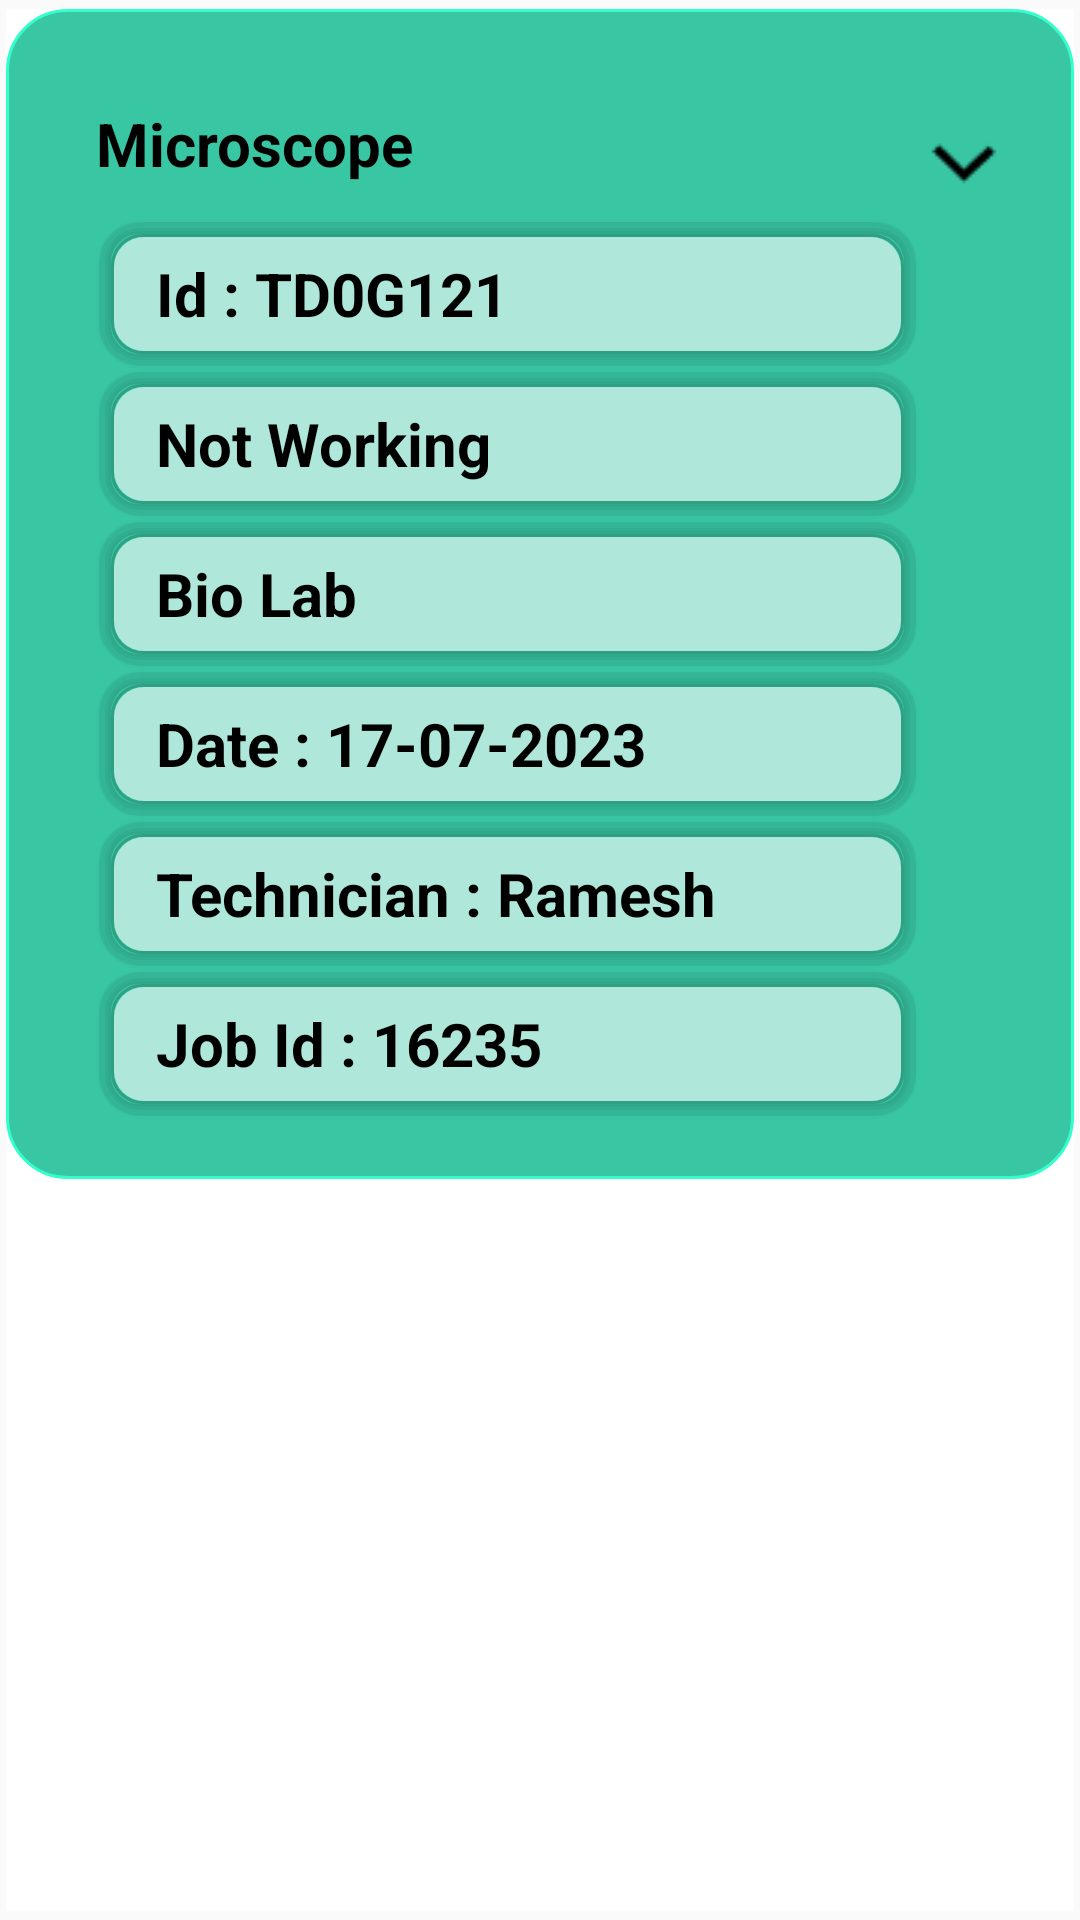

Produce the Android XML layout that renders to this screen, including the resource entries it uses.
<!-- AndroidManifest.xml: application theme Theme.EquipmentHealth -->
<!-- res/layout/work_status_card.xml -->
<?xml version="1.0" encoding="utf-8"?>

<androidx.cardview.widget.CardView xmlns:android="http://schemas.android.com/apk/res/android"
    xmlns:app="http://schemas.android.com/apk/res-auto"
    xmlns:tools="http://schemas.android.com/tools"
    android:layout_width="match_parent"
    android:layout_height="wrap_content"
    app:cardBackgroundColor="@color/white"
    app:cardCornerRadius="0dp"
    android:layout_gravity="center"
    app:cardElevation="0dp"
    app:cardPreventCornerOverlap="true"
    app:cardUseCompatPadding="true"
    tools:ignore="MissingDefaultResource"
    android:id="@+id/card_view">

    <LinearLayout
        android:layout_width="match_parent"
        android:layout_height="wrap_content"
        android:paddingTop="20dp"
        android:paddingLeft="20dp"
        android:paddingRight="20dp"
        android:paddingBottom="20dp"
        android:background="@drawable/bgcard"
        android:orientation="horizontal"
        android:gravity="center_vertical|center_horizontal"


        >
        <LinearLayout
            android:layout_width="match_parent"
            android:orientation="horizontal"
            android:layout_height="match_parent">
            <LinearLayout
                android:layout_width="0dp"
                android:layout_height="match_parent"
                android:orientation="vertical"
                android:gravity="center"
                android:paddingLeft="10dp"
                android:layout_weight="0.9">
                <TextView
                    android:id="@+id/eqname"
                    android:layout_width="match_parent"
                    android:layout_height="50dp"
                    android:text="Microscope"
                    android:textColor="@color/black"
                    android:gravity="center_vertical"
                    android:textSize="20dp"
                    android:textStyle="bold"/>

                <TextView
                    android:id="@+id/id"
                    android:layout_width="match_parent"
                    android:layout_height="50dp"
                    android:background="@drawable/backgroundfields"
                    android:gravity="center_vertical"
                    android:paddingLeft="20dp"
                    android:text="Id : TD0G121"
                    android:textColor="@color/black"
                    android:textSize="20dp"
                    android:textStyle="bold" />

                <TextView
                    android:id="@+id/notworking"
                    android:layout_width="match_parent"
                    android:layout_height="50dp"
                    android:background="@drawable/backgroundfields"
                    android:gravity="center_vertical"
                    android:paddingLeft="20dp"
                    android:text="Not Working"
                    android:textColor="@color/black"
                    android:textSize="20dp"
                    android:textStyle="bold" />

                <TextView
                    android:id="@+id/biolab"
                    android:layout_width="match_parent"
                    android:layout_height="50dp"
                    android:background="@drawable/backgroundfields"
                    android:gravity="center_vertical"
                    android:paddingLeft="20dp"
                    android:text="Bio Lab"
                    android:textColor="@color/black"
                    android:textSize="20dp"
                    android:textStyle="bold" />

                <TextView
                    android:id="@+id/date"
                    android:layout_width="match_parent"
                    android:layout_height="50dp"
                    android:background="@drawable/backgroundfields"
                    android:gravity="center_vertical"
                    android:paddingLeft="20dp"
                    android:text="Date : 17-07-2023"
                    android:textColor="@color/black"
                    android:textSize="20dp"
                    android:textStyle="bold" />

                <TextView
                    android:id="@+id/tcname"
                    android:layout_width="match_parent"
                    android:layout_height="50dp"
                    android:background="@drawable/backgroundfields"
                    android:gravity="center_vertical"
                    android:paddingLeft="20dp"
                    android:text="Technician : Ramesh"
                    android:textColor="@color/black"
                    android:textSize="20dp"
                    android:textStyle="bold" />

                <TextView
                    android:id="@+id/jd"
                    android:layout_width="match_parent"
                    android:layout_height="50dp"
                    android:background="@drawable/backgroundfields"
                    android:gravity="center_vertical"
                    android:paddingLeft="20dp"
                    android:text="Job Id : 16235"
                    android:textColor="@color/black"
                    android:textSize="20dp"
                    android:textStyle="bold" />


            </LinearLayout>
            <LinearLayout
                android:layout_width="0dp"
                android:layout_height="match_parent"
                android:layout_weight="0.1"
                android:orientation="horizontal"
                >

                <ImageView
                    android:id="@+id/imbtn"
                    android:layout_marginTop="20dp"
                    android:layout_width="30dp"
                    android:layout_height="wrap_content"
                    android:src="@drawable/dropdwon" />

            </LinearLayout>



        </LinearLayout>

    </LinearLayout>
</androidx.cardview.widget.CardView>
<!-- resources referenced by this layout -->
<resources>
  <color name="black">#FF000000</color>
  <color name="white">#FFFFFFFF</color>
  <!-- drawable backgroundfields: vector/xml drawable (drawable, 2157 chars, omitted) -->
  <!-- drawable bgcard (drawable) -->
  <?xml version="1.0" encoding="utf-8"?>
  
  <selector xmlns:android="http://schemas.android.com/apk/res/android" >
      <item >
          <shape android:shape="rectangle"  >
              <corners android:topLeftRadius="20dp"
                  android:bottomRightRadius="20dp"
                  android:bottomLeftRadius="20dp"
                  android:topRightRadius="20dp"/>
              <stroke android:width="1dip" android:color="@color/main" />
              <solid android:color="#38C6A3"/>
          </shape>
      </item>
  </selector>
  <!-- drawable dropdwon: png bitmap (drawable, 414 bytes) -->
  <style name="Theme.EquipmentHealth" parent="Theme.AppCompat.DayNight" />
  <color name="main">#33FFCC</color>
</resources>
